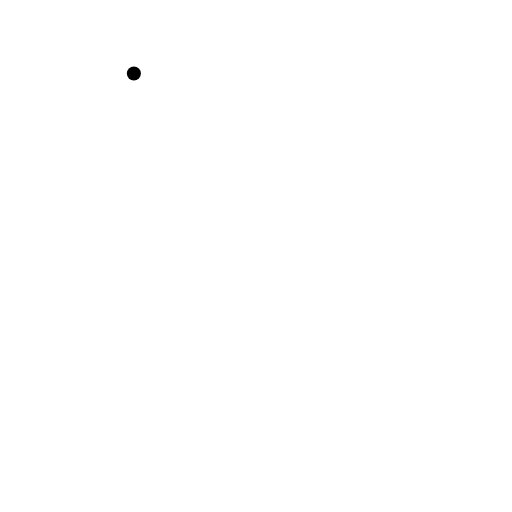
t = 0.00 s
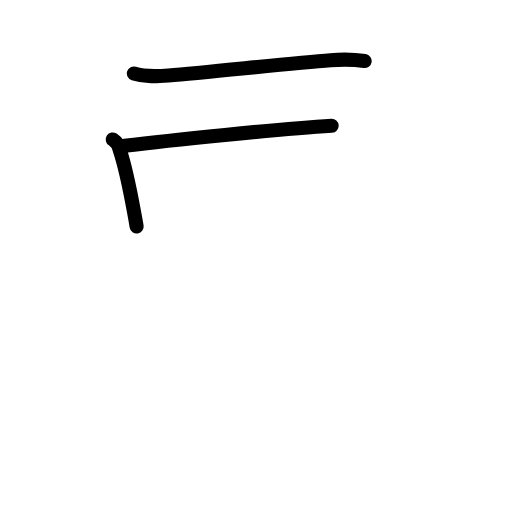
t = 2.20 s
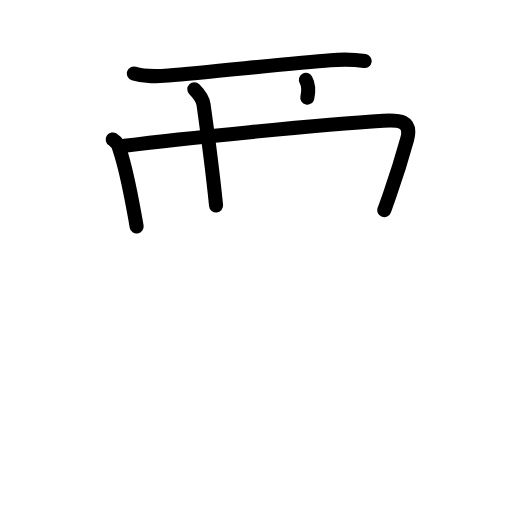
t = 4.40 s
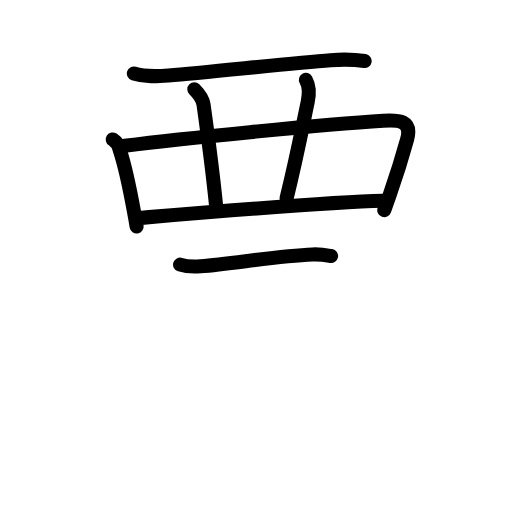
t = 6.60 s
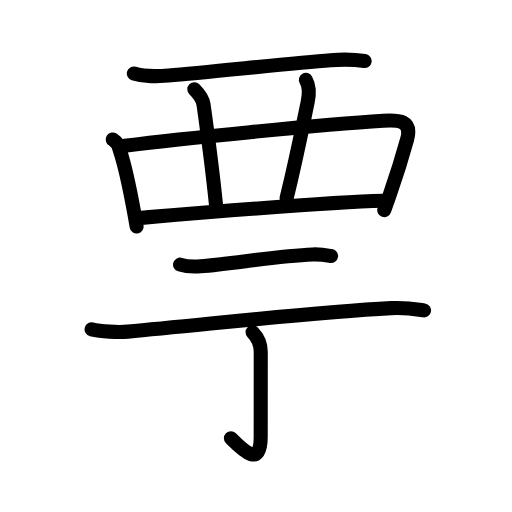
t = 8.80 s
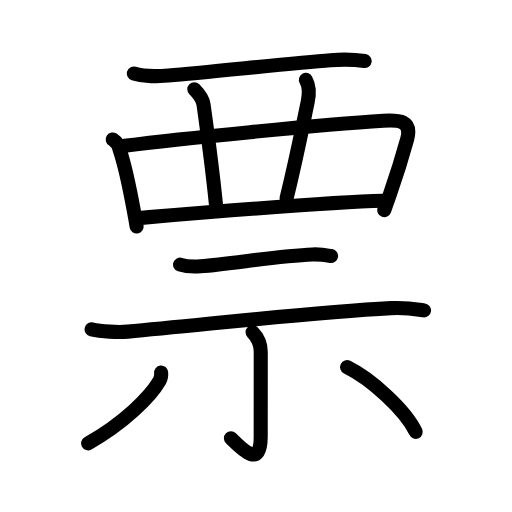
t = 11.00 s

The animated SVG that drew these frames (rendered in a browser with its animation timeline set to each time). Animation: 37 SMIL elements (animate=37); one cycle of 11.00 s.

<?xml version="1.0" encoding="UTF-8"?>
<!--
AniKanjiVG is licensed by CC-BY-SA Paul C. Sommerhoff (https://bitbucket.org/sommerhoff/anikanjivg).
AniKanjiVG uses KanjiVG which is licensed by CC-BY-SA Ulrich Apel (http://kanjivg.tagaini.net).
See also http://creativecommons.org/licenses/by-sa/3.0/
-->
<svg xmlns:kvg='http://kanjivg.tagaini.net' xmlns='http://www.w3.org/2000/svg' width='109' height='109' viewBox='0 0 109 109' style='fill:none;stroke:#000000;stroke-width:3;stroke-linecap:round;stroke-linejoin:round;' id="kvg:kanji_07968"><g id="kvg:07968" kvg:element="票"><g id="kvg:07968-g1" kvg:element="襾" kvg:position="top" kvg:radical="nelson"><g id="kvg:07968-g2" kvg:element="西" kvg:variant="true"><path id="kvg:07968-s1" kvg:type="㇐" d="M28.5,15.64c2.44,0.78,4.88,0.62,7.38,0.42c8.7-0.7,25.9-2.6,34.5-3.25c2.45-0.19,4.88-0.19,7.25,0.19"><animate attributeName="d" begin="0.0s" dur="0.3333333333333333s" from="M28.5,15.64C28.5,15.64,28.5,15.64,28.5,15.64" to="M28.5,15.64c2.44,0.78,4.88,0.62,7.38,0.42" />
<animate attributeName="d" begin="0.3333333333333333s" dur="0.3333333333333333s" from="M28.5,15.64c2.44,0.78,4.88,0.62,7.38,0.42c0,0,0,0,0,0,0" to="M28.5,15.64c2.44,0.78,4.88,0.62,7.38,0.42c8.7-0.7,25.9-2.6,34.5-3.25" />
<animate attributeName="d" begin="0.6666666666666666s" dur="0.3333333333333333s" from="M28.5,15.64c2.44,0.78,4.88,0.62,7.38,0.42c8.7-0.7,25.9-2.6,34.5-3.25c0,0,0,0,0,0,0" to="M28.5,15.64c2.44,0.78,4.88,0.62,7.38,0.42c8.7-0.7,25.9-2.6,34.5-3.25c2.45-0.19,4.88-0.19,7.25,0.19" />
</path>
<path id="kvg:07968-s2" kvg:type="㇑" d="M24,29.69c0.84,0.55,1.35,1.32,1.51,2.31c1.05,3.12,2.19,8.57,3.04,13.2c0.2,1.06,0.38,2.08,0.54,3.02"><animate attributeName="d" begin="1.0s" dur="0.3333333333333333s" from="M24,29.69C24,29.69,24,29.69,24,29.69" to="M24,29.69c0.84,0.55,1.35,1.32,1.51,2.31" />
<animate attributeName="d" begin="1.3333333333333333s" dur="0.3333333333333333s" from="M24,29.69c0.84,0.55,1.35,1.32,1.51,2.31c0,0,0,0,0,0,0" to="M24,29.69c0.84,0.55,1.35,1.32,1.51,2.31c1.05,3.12,2.19,8.57,3.04,13.2" />
<animate attributeName="d" begin="1.6666666666666665s" dur="0.3333333333333333s" from="M24,29.69c0.84,0.55,1.35,1.32,1.51,2.31c1.05,3.12,2.19,8.57,3.04,13.2c0,0,0,0,0,0,0" to="M24,29.69c0.84,0.55,1.35,1.32,1.51,2.31c1.05,3.12,2.19,8.57,3.04,13.2c0.2,1.06,0.38,2.08,0.54,3.02" />
<animate attributeName="d" begin="0s" dur="1.0s" from="M-100,-100" to="M-100,-100" />
</path>
<path id="kvg:07968-s3" kvg:type="㇕a" d="M26.54,31.03c11.21-1.4,41.58-4.53,55.08-5.32c3.31-0.19,6.16-0.08,5.05,3.95c-0.92,3.33-1.95,6.79-3.64,11.64c-0.37,1.08-0.78,2.22-1.22,3.45"><animate attributeName="d" begin="2.0s" dur="0.25s" from="M26.54,31.03C26.54,31.03,26.54,31.03,26.54,31.03" to="M26.54,31.03c11.21-1.4,41.58-4.53,55.08-5.32" />
<animate attributeName="d" begin="2.25s" dur="0.25s" from="M26.54,31.03c11.21-1.4,41.58-4.53,55.08-5.32c0,0,0,0,0,0,0" to="M26.54,31.03c11.21-1.4,41.58-4.53,55.08-5.32c3.31-0.19,6.16-0.08,5.05,3.95" />
<animate attributeName="d" begin="2.5s" dur="0.25s" from="M26.54,31.03c11.21-1.4,41.58-4.53,55.08-5.32c3.31-0.19,6.16-0.08,5.05,3.95c0,0,0,0,0,0,0" to="M26.54,31.03c11.21-1.4,41.58-4.53,55.08-5.32c3.31-0.19,6.16-0.08,5.05,3.95c-0.92,3.33-1.95,6.79-3.64,11.64" />
<animate attributeName="d" begin="2.75s" dur="0.25s" from="M26.54,31.03c11.21-1.4,41.58-4.53,55.08-5.32c3.31-0.19,6.16-0.08,5.05,3.95c-0.92,3.33-1.95,6.79-3.64,11.64c0,0,0,0,0,0,0" to="M26.54,31.03c11.21-1.4,41.58-4.53,55.08-5.32c3.31-0.19,6.16-0.08,5.05,3.95c-0.92,3.33-1.95,6.79-3.64,11.64c-0.37,1.08-0.78,2.22-1.22,3.45" />
<animate attributeName="d" begin="0s" dur="2.0s" from="M-100,-100" to="M-100,-100" />
</path>
<path id="kvg:07968-s4" kvg:type="㇑a" d="M41.37,19c1,1,1.82,2.24,1.96,3.25c0.42,3,1.92,14.12,2.67,21.5"><animate attributeName="d" begin="3.0s" dur="0.5s" from="M41.37,19C41.37,19,41.37,19,41.37,19" to="M41.37,19c1,1,1.82,2.24,1.96,3.25" />
<animate attributeName="d" begin="3.5s" dur="0.5s" from="M41.37,19c1,1,1.82,2.24,1.96,3.25c0,0,0,0,0,0,0" to="M41.37,19c1,1,1.82,2.24,1.96,3.25c0.42,3,1.92,14.12,2.67,21.5" />
<animate attributeName="d" begin="0s" dur="3.0s" from="M-100,-100" to="M-100,-100" />
</path>
<path id="kvg:07968-s5" kvg:type="㇑a" d="M65.12,17c0.63,1.12,0.75,3,0.38,4.75c-0.86,4.03-2.25,11.38-4.5,20.5"><animate attributeName="d" begin="4.0s" dur="0.5s" from="M65.12,17C65.12,17,65.12,17,65.12,17" to="M65.12,17c0.63,1.12,0.75,3,0.38,4.75" />
<animate attributeName="d" begin="4.5s" dur="0.5s" from="M65.12,17c0.63,1.12,0.75,3,0.38,4.75c0,0,0,0,0,0,0" to="M65.12,17c0.63,1.12,0.75,3,0.38,4.75c-0.86,4.03-2.25,11.38-4.5,20.5" />
<animate attributeName="d" begin="0s" dur="4.0s" from="M-100,-100" to="M-100,-100" />
</path>
<path id="kvg:07968-s6" kvg:type="㇐a" d="M30,46.37c12-1,40-3.37,51.45-3.63"><animate attributeName="d" begin="5.0s" dur="1.0s" from="M30,46.37C30,46.37,30,46.37,30,46.37" to="M30,46.37c12-1,40-3.37,51.45-3.63" />
<animate attributeName="d" begin="0s" dur="5.0s" from="M-100,-100" to="M-100,-100" />
</path>
</g>
</g>
<g id="kvg:07968-g3" kvg:element="示" kvg:position="bottom" kvg:radical="tradit"><g id="kvg:07968-g4" kvg:position="top"><path id="kvg:07968-s7" kvg:type="㇐" d="M38.34,56.34c1.13,0.35,3.21,0.44,4.34,0.35c7.21-0.6,16.2-2.19,23.84-2.52c1.88-0.08,3.02,0.17,3.96,0.34"><animate attributeName="d" begin="6.0s" dur="0.3333333333333333s" from="M38.34,56.34C38.34,56.34,38.34,56.34,38.34,56.34" to="M38.34,56.34c1.13,0.35,3.21,0.44,4.34,0.35" />
<animate attributeName="d" begin="6.333333333333333s" dur="0.3333333333333333s" from="M38.34,56.34c1.13,0.35,3.21,0.44,4.34,0.35c0,0,0,0,0,0,0" to="M38.34,56.34c1.13,0.35,3.21,0.44,4.34,0.35c7.21-0.6,16.2-2.19,23.84-2.52" />
<animate attributeName="d" begin="6.666666666666667s" dur="0.3333333333333333s" from="M38.34,56.34c1.13,0.35,3.21,0.44,4.34,0.35c7.21-0.6,16.2-2.19,23.84-2.52c0,0,0,0,0,0,0" to="M38.34,56.34c1.13,0.35,3.21,0.44,4.34,0.35c7.21-0.6,16.2-2.19,23.84-2.52c1.88-0.08,3.02,0.17,3.96,0.34" />
<animate attributeName="d" begin="0s" dur="6.0s" from="M-100,-100" to="M-100,-100" />
</path>
<path id="kvg:07968-s8" kvg:type="㇐" d="M19.5,70.11c2.01,0.49,5.69,0.67,7.69,0.49c16.69-1.48,38.81-4.1,56.06-5c3.34-0.17,5.35,0.23,7.02,0.48"><animate attributeName="d" begin="7.0s" dur="0.3333333333333333s" from="M19.5,70.11C19.5,70.11,19.5,70.11,19.5,70.11" to="M19.5,70.11c2.01,0.49,5.69,0.67,7.69,0.49" />
<animate attributeName="d" begin="7.333333333333333s" dur="0.3333333333333333s" from="M19.5,70.11c2.01,0.49,5.69,0.67,7.69,0.49c0,0,0,0,0,0,0" to="M19.5,70.11c2.01,0.49,5.69,0.67,7.69,0.49c16.69-1.48,38.81-4.1,56.06-5" />
<animate attributeName="d" begin="7.666666666666667s" dur="0.3333333333333333s" from="M19.5,70.11c2.01,0.49,5.69,0.67,7.69,0.49c16.69-1.48,38.81-4.1,56.06-5c0,0,0,0,0,0,0" to="M19.5,70.11c2.01,0.49,5.69,0.67,7.69,0.49c16.69-1.48,38.81-4.1,56.06-5c3.34-0.17,5.35,0.23,7.02,0.48" />
<animate attributeName="d" begin="0s" dur="7.0s" from="M-100,-100" to="M-100,-100" />
</path>
</g>
<g id="kvg:07968-g5" kvg:position="bottom"><path id="kvg:07968-s9" kvg:type="㇑" d="M53.77,70.72c1.07,1.07,1.74,2.41,1.74,4.2C55.51,82,55.5,88.11,55.5,93c0,6.75-3.81,2.81-6.34,0.29"><animate attributeName="d" begin="8.0s" dur="0.3333333333333333s" from="M53.77,70.72C53.77,70.72,53.77,70.72,53.77,70.72" to="M53.77,70.72c1.07,1.07,1.74,2.41,1.74,4.2" />
<animate attributeName="d" begin="8.333333333333334s" dur="0.3333333333333333s" from="M53.77,70.72c1.07,1.07,1.74,2.41,1.74,4.2c0,0,0,0,0,0,0" to="M53.77,70.72c1.07,1.07,1.74,2.41,1.74,4.2C55.51,82,55.5,88.11,55.5,93" />
<animate attributeName="d" begin="8.666666666666666s" dur="0.3333333333333333s" from="M53.77,70.72c1.07,1.07,1.74,2.41,1.74,4.2C55.51,82,55.5,88.11,55.5,93c0,0,0,0,0,0,0" to="M53.77,70.72c1.07,1.07,1.74,2.41,1.74,4.2C55.51,82,55.5,88.11,55.5,93c0,6.75-3.81,2.81-6.34,0.29" />
<animate attributeName="d" begin="0s" dur="8.0s" from="M-100,-100" to="M-100,-100" />
</path>
<path id="kvg:07968-s10" kvg:type="㇒" d="M34.3,79.32c0.04,0.37-0.05,1.26-0.33,1.75C32,84.5,26.3,90.14,18.75,94.38"><animate attributeName="d" begin="9.0s" dur="0.5s" from="M34.3,79.32C34.3,79.32,34.3,79.32,34.3,79.32" to="M34.3,79.32c0.04,0.37-0.05,1.26-0.33,1.75" />
<animate attributeName="d" begin="9.5s" dur="0.5s" from="M34.3,79.32c0.04,0.37-0.05,1.26-0.33,1.75c0,0,0,0,0,0,0" to="M34.3,79.32c0.04,0.37-0.05,1.26-0.33,1.75C32,84.5,26.3,90.14,18.75,94.38" />
<animate attributeName="d" begin="0s" dur="9.0s" from="M-100,-100" to="M-100,-100" />
</path>
<path id="kvg:07968-s11" kvg:type="㇔" d="M73.9,78.17c5.06,2.48,12.35,9.08,14.6,13.76"><animate attributeName="d" begin="10.0s" dur="1.0s" from="M73.9,78.17C73.9,78.17,73.9,78.17,73.9,78.17" to="M73.9,78.17c5.06,2.48,12.35,9.08,14.6,13.76" />
<animate attributeName="d" begin="0s" dur="10.0s" from="M-100,-100" to="M-100,-100" />
</path>
</g>
</g>
</g>
</svg>
